Image classification data set "dataset" (Tanmxy88/Rare-plant-species-Identification on GitHub). Class labels (16): Shotomuli plant, agnishikha plant, anantamul plant, apang plant, ayapan plant, bamonhati plant, basok plant, betal plant, chapalish plant, gainura plant, kalochitra plant, kalodhutura plant, kalomegh plant, punarnava plant, ramtulsi plant, sarpaghandha plant.

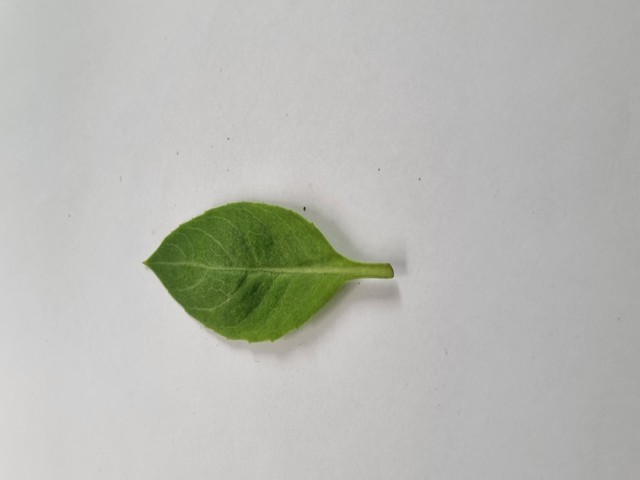
Label: gainura plant

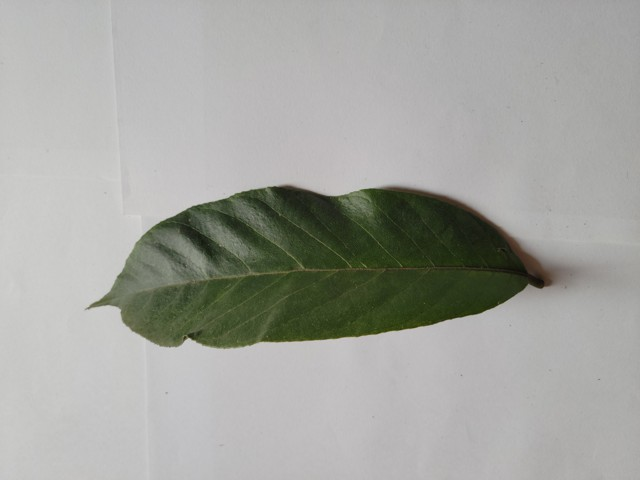
Label: chapalish plant

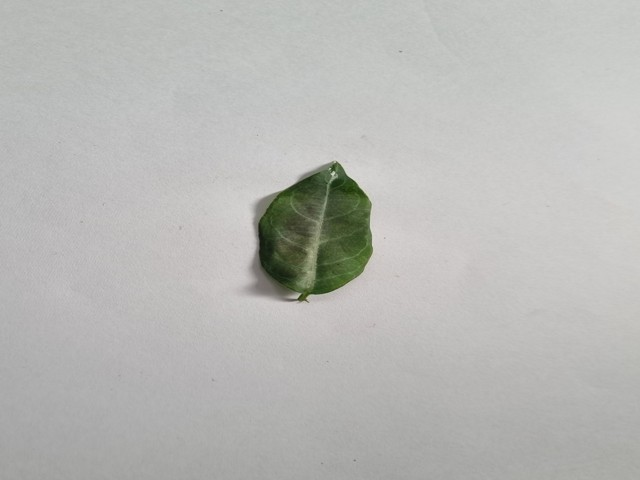
Label: anantamul plant

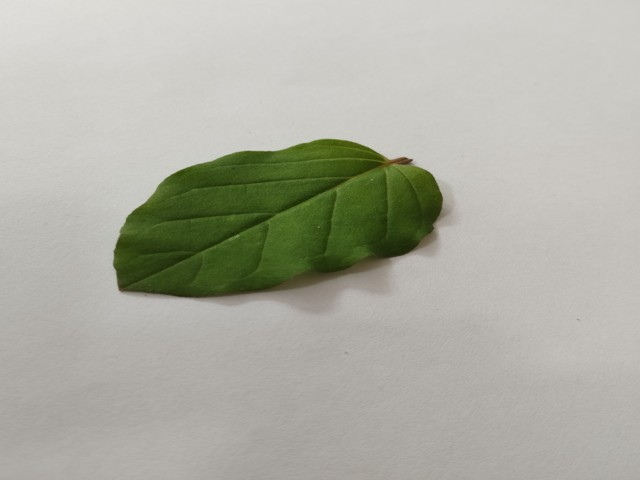
Label: punarnava plant

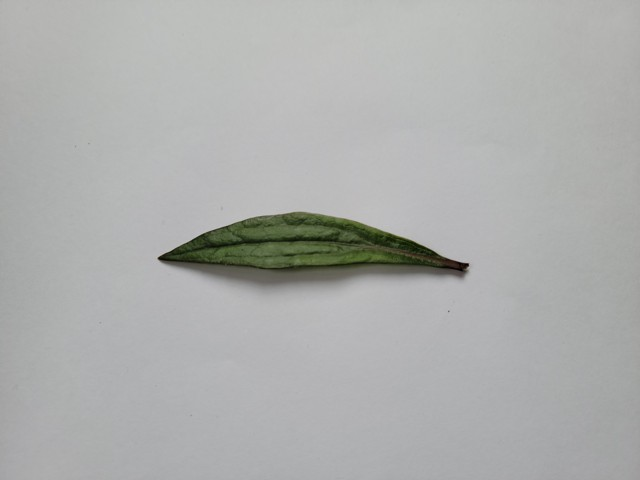
Label: ayapan plant

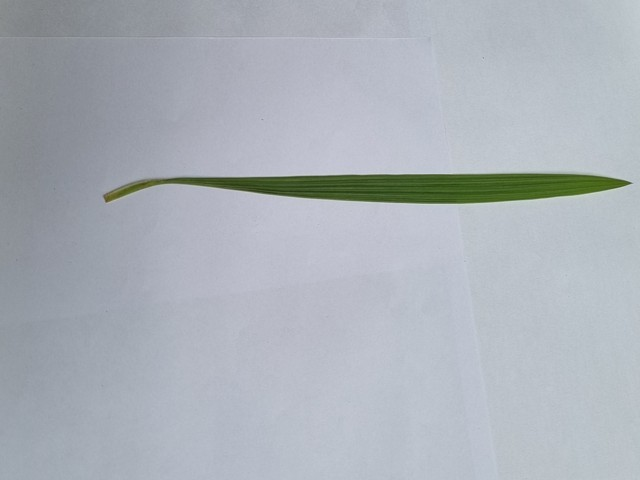
Label: betal plant
